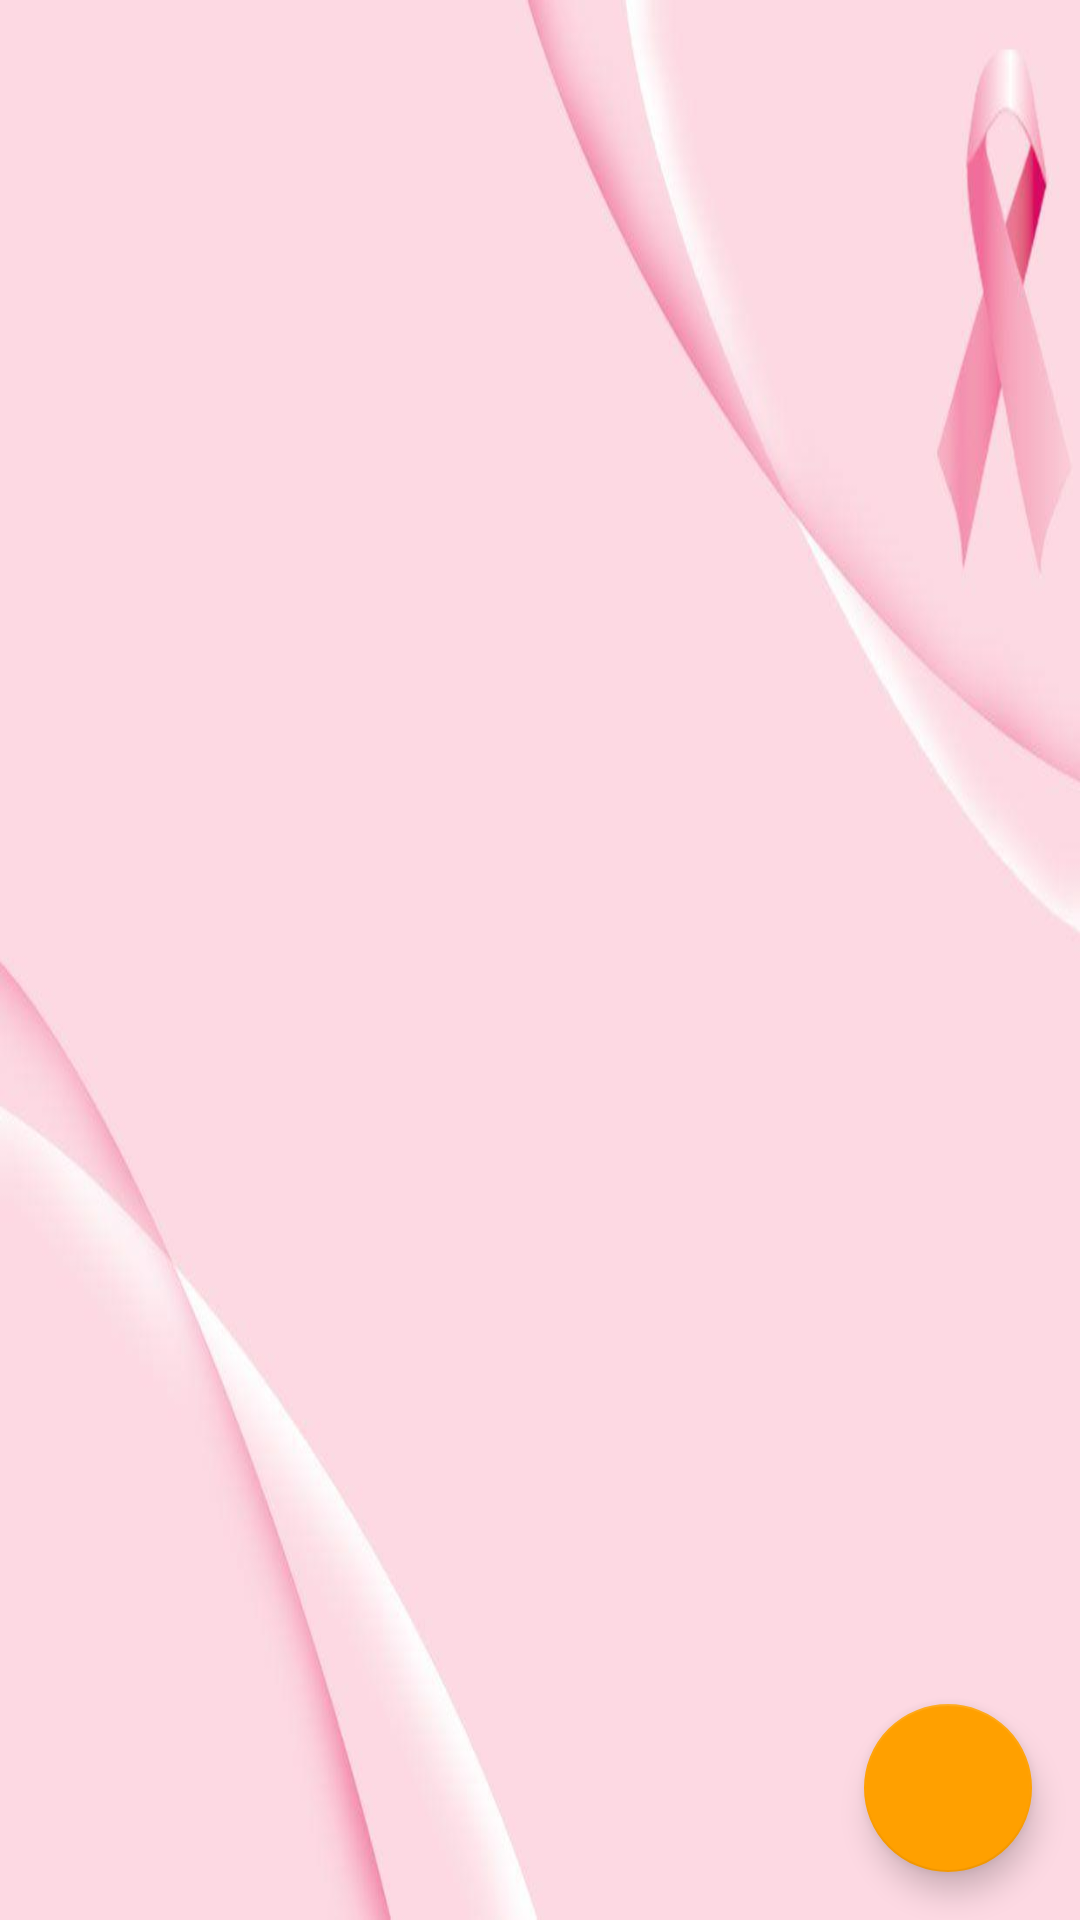

Android layout source for this screen:
<!-- AndroidManifest.xml: activity theme AppTheme -->
<!-- res/layout/activity_main.xml -->
<?xml version="1.0" encoding="utf-8"?>
<RelativeLayout xmlns:android="http://schemas.android.com/apk/res/android"
    xmlns:tools="http://schemas.android.com/tools"
    android:layout_width="match_parent"
    android:layout_height="match_parent"
    android:background="@drawable/pink_bg2"
    tools:context=".MainActivity">

    <android.support.design.widget.TabLayout
        android:id="@+id/tabs"
        android:layout_width="match_parent"
        android:layout_height="wrap_content" />

    <android.support.v4.view.ViewPager
        android:id="@+id/container"
        android:layout_width="match_parent"
        android:layout_height="match_parent"
        android:layout_below="@+id/tabs" />

    <android.support.design.widget.FloatingActionButton
        android:id="@+id/fab_new_post"
        android:layout_width="wrap_content"
        android:layout_height="wrap_content"
        android:layout_alignParentBottom="true"
        android:layout_alignParentRight="true"
        android:src="@drawable/ic_image_edit"
        android:layout_margin="16dp"/>

</RelativeLayout>
<!-- resources referenced by this layout -->
<resources>
  <!-- drawable pink_bg2: jpg bitmap (drawable, 18095 bytes) -->
  <style name="AppTheme" parent="Theme.AppCompat.Light">
          
          <item name="colorPrimary">@color/colorPrimary</item>
          <item name="colorPrimaryDark">@color/colorPrimaryDark</item>
          <item name="colorAccent">@color/colorAccent</item>
          <item name="android:actionBarStyle">@style/MyActionBar</item>
      </style>
  <color name="colorPrimary">#eb9ccf</color>
  <color name="colorPrimaryDark">#eb9ccf</color>
  <color name="colorAccent">#FFA000</color>
  <style name="MyActionBar" parent="@android:style/Widget.Holo.Light.ActionBar">
          <item name="android:background">#f50559</item>
      </style>
</resources>
